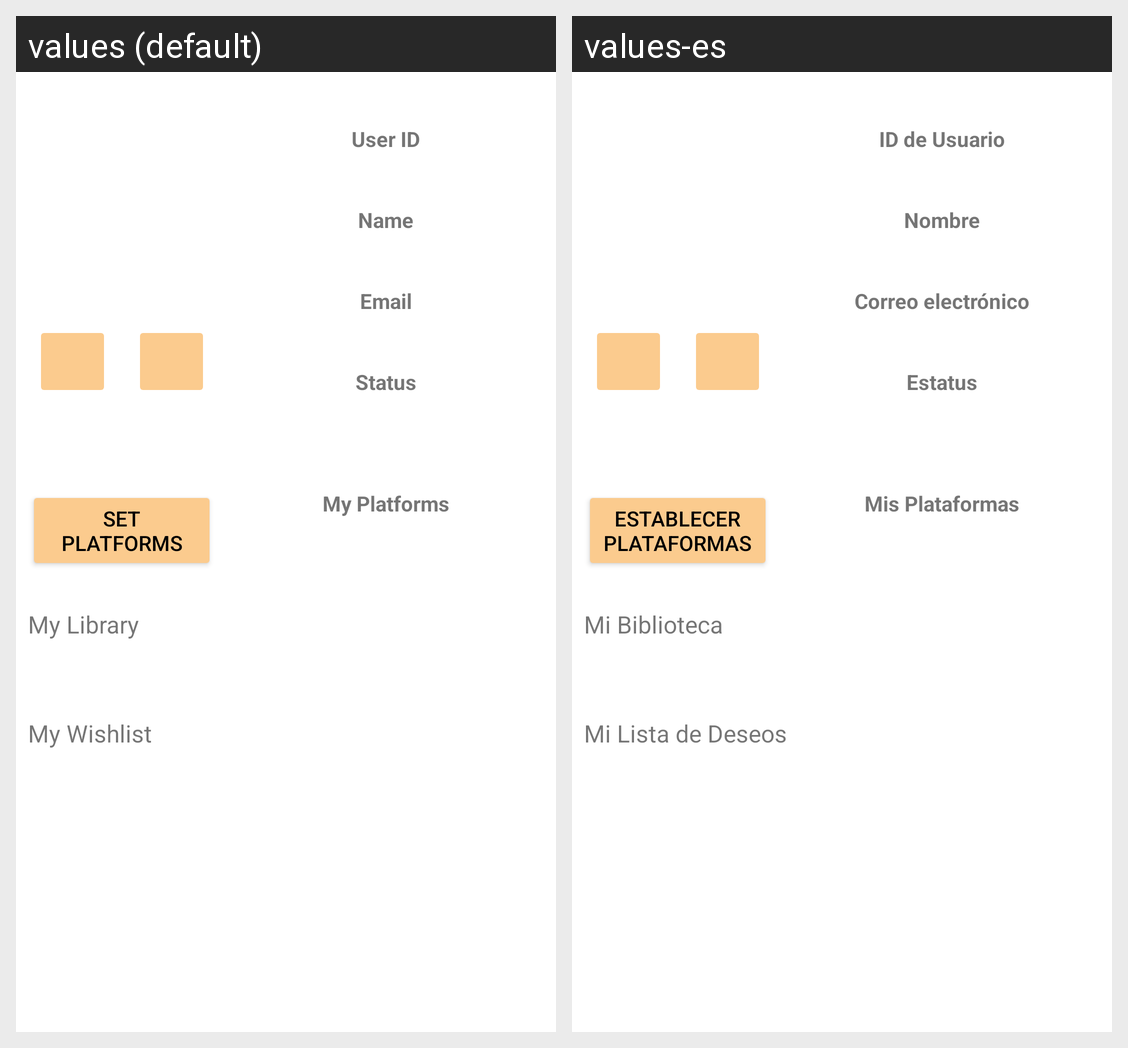

The Android screen above is rendered under two locales of the same app. Produce the string resources it draws, with the default and per-locale values.
Android screen res/layout/my_profile.xml rendered under 2 locales, left to right: values (default), values-es. Device: Nexus 5 (rendered at 1080×1920; each locale shown at half size, 540×960, under a caption strip naming it); theme Theme.GameLibrary.
Strings drawn on this screen, with the default value and each locale's value (text and hints the layout hard-codes, and strings that could not be matched under every locale, appear in the picture but are not listed):

userId
  values: User ID
  values-es: ID de Usuario

name
  values: Name
  values-es: Nombre

email
  values: Email
  values-es: Correo electrónico

status
  values: Status
  values-es: Estatus

setPlatforms
  values: Set Platforms
  values-es: Establecer Plataformas

myPlatforms
  values: My Platforms
  values-es: Mis Plataformas

myLibrary
  values: My Library
  values-es: Mi Biblioteca

myWishlist
  values: My Wishlist
  values-es: Mi Lista de Deseos
